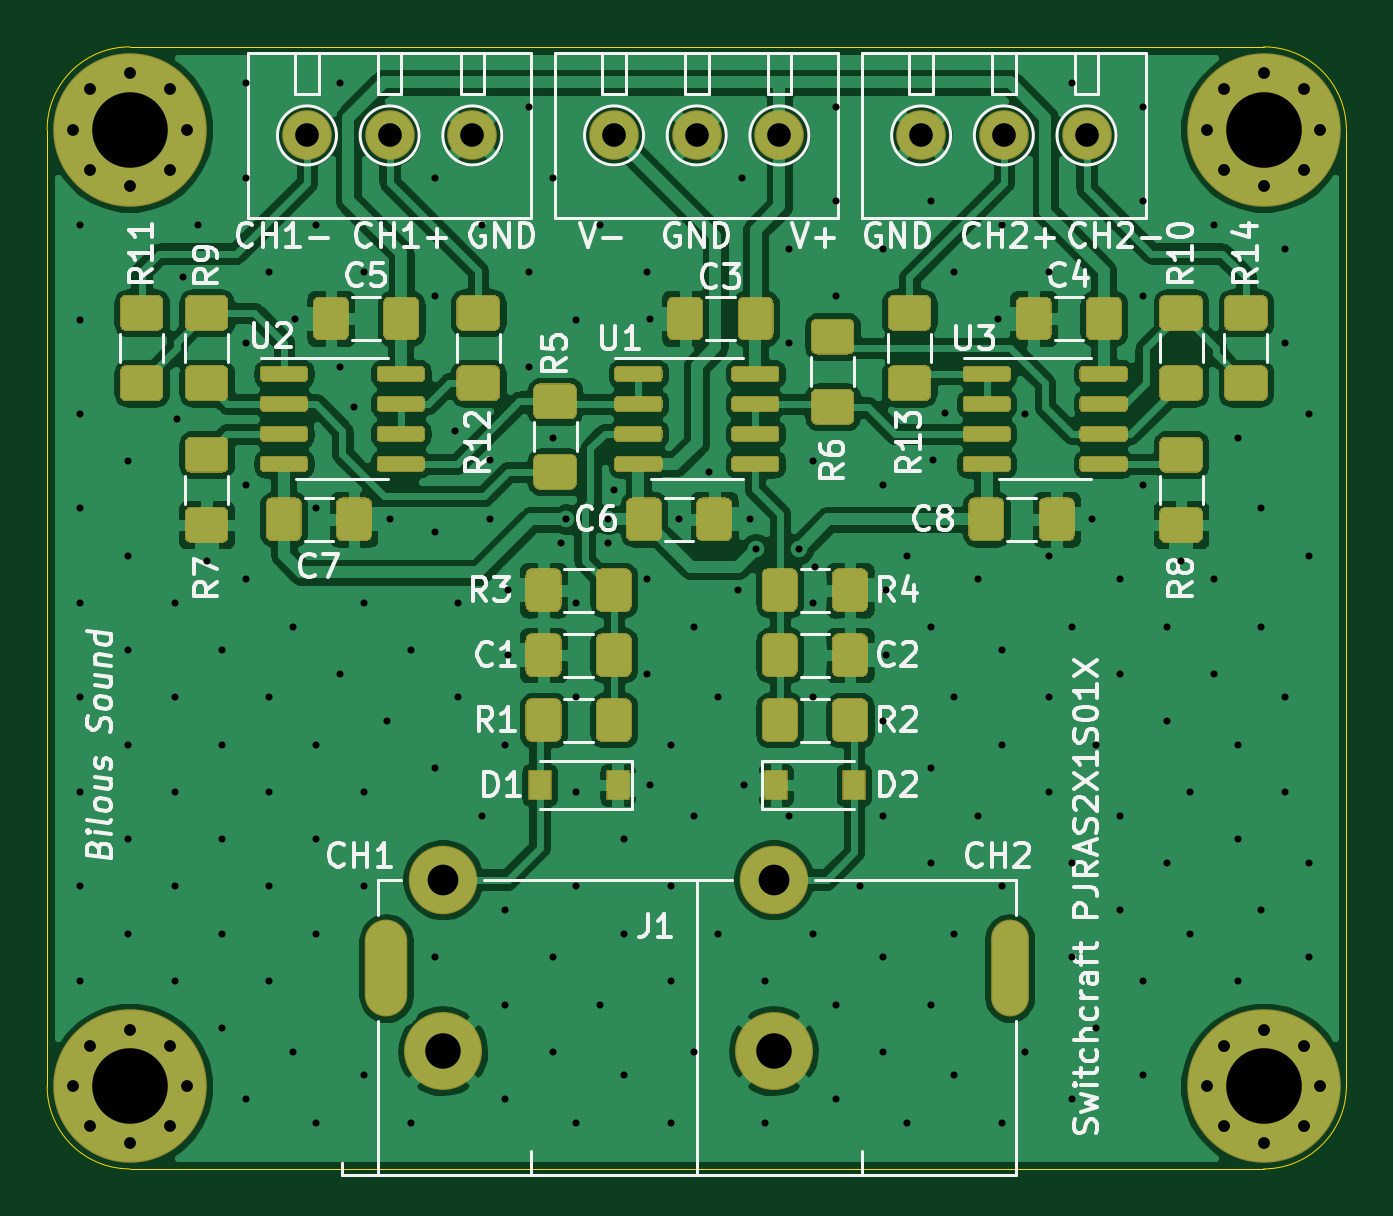
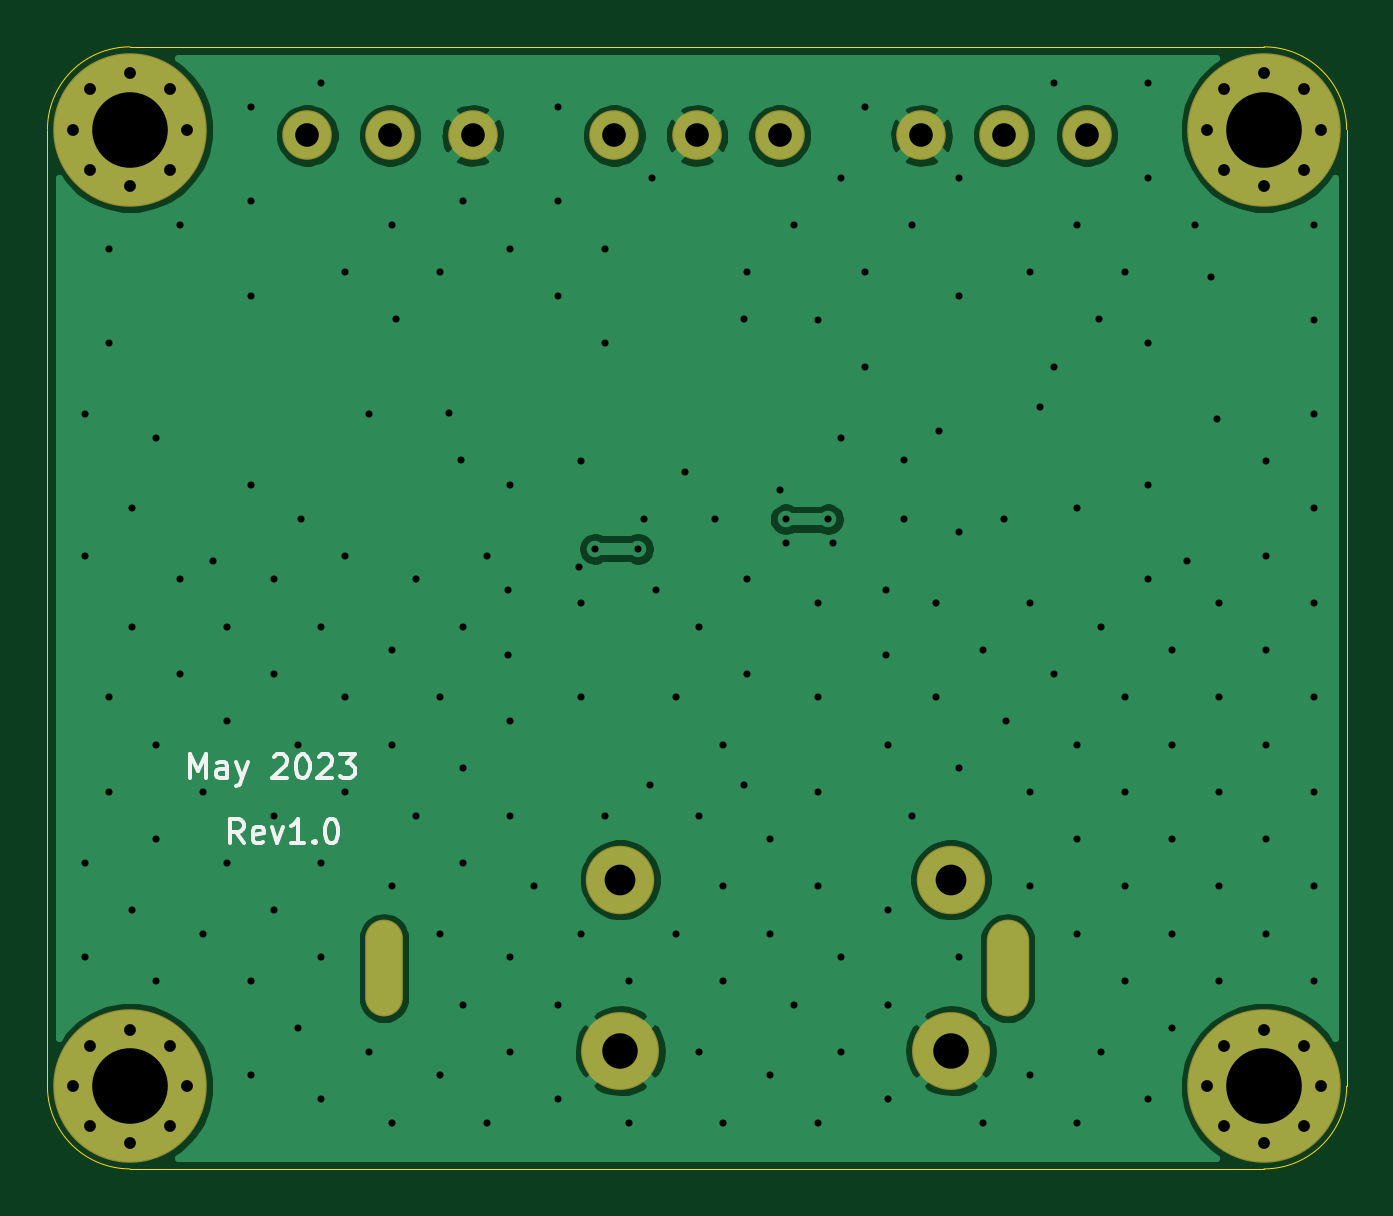
Circuit board: 11 layer files. Board 55.0 x 47.5 mm.
- bottom_copper: input_buffer_RCA-B_Cu.gbr (49619 bytes)
- bottom_mask: input_buffer_RCA-B_Mask.gbr (2154 bytes)
- paste: input_buffer_RCA-B_Paste.gbr (467 bytes)
- bottom_silk: input_buffer_RCA-B_SilkS.gbr (4340 bytes)
- outline: input_buffer_RCA-Edge_Cuts.gbr (1011 bytes)
- top_copper: input_buffer_RCA-F_Cu.gbr (232728 bytes)
- top_mask: input_buffer_RCA-F_Mask.gbr (26351 bytes)
- paste: input_buffer_RCA-F_Paste.gbr (24664 bytes)
- top_silk: input_buffer_RCA-F_SilkS.gbr (45670 bytes)
- drill: input_buffer_RCA-NPTH.drl (289 bytes)
- drill: input_buffer_RCA-PTH.drl (4689 bytes)

=== bottom_copper: input_buffer_RCA-B_Cu.gbr (49619 bytes, source omitted) ===
=== bottom_mask: input_buffer_RCA-B_Mask.gbr ===
%TF.GenerationSoftware,KiCad,Pcbnew,(5.1.6-0)*%
%TF.CreationDate,2023-05-11T16:35:51-07:00*%
%TF.ProjectId,input_buffer_RCA,696e7075-745f-4627-9566-6665725f5243,rev?*%
%TF.SameCoordinates,Original*%
%TF.FileFunction,Soldermask,Bot*%
%TF.FilePolarity,Negative*%
%FSLAX46Y46*%
G04 Gerber Fmt 4.6, Leading zero omitted, Abs format (unit mm)*
G04 Created by KiCad (PCBNEW (5.1.6-0)) date 2023-05-11 16:35:51*
%MOMM*%
%LPD*%
G01*
G04 APERTURE LIST*
%ADD10C,0.900000*%
%ADD11C,6.500000*%
%ADD12O,1.600000X4.100000*%
%ADD13O,1.800000X4.100000*%
%ADD14C,3.300000*%
%ADD15C,2.900000*%
%ADD16C,2.100000*%
G04 APERTURE END LIST*
D10*
%TO.C,H4*%
X150697056Y-144802944D03*
X149000000Y-144100000D03*
X147302944Y-144802944D03*
X146600000Y-146500000D03*
X147302944Y-148197056D03*
X149000000Y-148900000D03*
X150697056Y-148197056D03*
X151400000Y-146500000D03*
D11*
X149000000Y-146500000D03*
%TD*%
D10*
%TO.C,H3*%
X150697056Y-104302944D03*
X149000000Y-103600000D03*
X147302944Y-104302944D03*
X146600000Y-106000000D03*
X147302944Y-107697056D03*
X149000000Y-108400000D03*
X150697056Y-107697056D03*
X151400000Y-106000000D03*
D11*
X149000000Y-106000000D03*
%TD*%
D10*
%TO.C,H2*%
X102697056Y-144802944D03*
X101000000Y-144100000D03*
X99302944Y-144802944D03*
X98600000Y-146500000D03*
X99302944Y-148197056D03*
X101000000Y-148900000D03*
X102697056Y-148197056D03*
X103400000Y-146500000D03*
D11*
X101000000Y-146500000D03*
%TD*%
D10*
%TO.C,H1*%
X102697056Y-104302944D03*
X101000000Y-103600000D03*
X99302944Y-104302944D03*
X98600000Y-106000000D03*
X99302944Y-107697056D03*
X101000000Y-108400000D03*
X102697056Y-107697056D03*
X103400000Y-106000000D03*
D11*
X101000000Y-106000000D03*
%TD*%
D12*
%TO.C,J1*%
X138250000Y-141500000D03*
D13*
X111850000Y-141500000D03*
D14*
X114250000Y-145000000D03*
D15*
X128250000Y-137750000D03*
D14*
X128250000Y-145000000D03*
D15*
X114250000Y-137750000D03*
%TD*%
D16*
%TO.C,J4*%
X121500000Y-106250000D03*
X125000000Y-106250000D03*
X128500000Y-106250000D03*
%TD*%
%TO.C,J3*%
X134500000Y-106250000D03*
X138000000Y-106250000D03*
X141500000Y-106250000D03*
%TD*%
%TO.C,J2*%
X108500000Y-106250000D03*
X112000000Y-106250000D03*
X115500000Y-106250000D03*
%TD*%
M02*

=== paste: input_buffer_RCA-B_Paste.gbr ===
%TF.GenerationSoftware,KiCad,Pcbnew,(5.1.6-0)*%
%TF.CreationDate,2023-05-11T16:35:51-07:00*%
%TF.ProjectId,input_buffer_RCA,696e7075-745f-4627-9566-6665725f5243,rev?*%
%TF.SameCoordinates,Original*%
%TF.FileFunction,Paste,Bot*%
%TF.FilePolarity,Positive*%
%FSLAX46Y46*%
G04 Gerber Fmt 4.6, Leading zero omitted, Abs format (unit mm)*
G04 Created by KiCad (PCBNEW (5.1.6-0)) date 2023-05-11 16:35:51*
%MOMM*%
%LPD*%
G01*
G04 APERTURE LIST*
G04 APERTURE END LIST*
M02*

=== bottom_silk: input_buffer_RCA-B_SilkS.gbr ===
%TF.GenerationSoftware,KiCad,Pcbnew,(5.1.6-0)*%
%TF.CreationDate,2023-05-11T16:35:51-07:00*%
%TF.ProjectId,input_buffer_RCA,696e7075-745f-4627-9566-6665725f5243,rev?*%
%TF.SameCoordinates,Original*%
%TF.FileFunction,Legend,Bot*%
%TF.FilePolarity,Positive*%
%FSLAX46Y46*%
G04 Gerber Fmt 4.6, Leading zero omitted, Abs format (unit mm)*
G04 Created by KiCad (PCBNEW (5.1.6-0)) date 2023-05-11 16:35:51*
%MOMM*%
%LPD*%
G01*
G04 APERTURE LIST*
%ADD10C,0.150000*%
G04 APERTURE END LIST*
D10*
X144190476Y-136202380D02*
X144523809Y-135726190D01*
X144761904Y-136202380D02*
X144761904Y-135202380D01*
X144380952Y-135202380D01*
X144285714Y-135250000D01*
X144238095Y-135297619D01*
X144190476Y-135392857D01*
X144190476Y-135535714D01*
X144238095Y-135630952D01*
X144285714Y-135678571D01*
X144380952Y-135726190D01*
X144761904Y-135726190D01*
X143380952Y-136154761D02*
X143476190Y-136202380D01*
X143666666Y-136202380D01*
X143761904Y-136154761D01*
X143809523Y-136059523D01*
X143809523Y-135678571D01*
X143761904Y-135583333D01*
X143666666Y-135535714D01*
X143476190Y-135535714D01*
X143380952Y-135583333D01*
X143333333Y-135678571D01*
X143333333Y-135773809D01*
X143809523Y-135869047D01*
X143000000Y-135535714D02*
X142761904Y-136202380D01*
X142523809Y-135535714D01*
X141619047Y-136202380D02*
X142190476Y-136202380D01*
X141904761Y-136202380D02*
X141904761Y-135202380D01*
X142000000Y-135345238D01*
X142095238Y-135440476D01*
X142190476Y-135488095D01*
X141190476Y-136107142D02*
X141142857Y-136154761D01*
X141190476Y-136202380D01*
X141238095Y-136154761D01*
X141190476Y-136107142D01*
X141190476Y-136202380D01*
X140523809Y-135202380D02*
X140428571Y-135202380D01*
X140333333Y-135250000D01*
X140285714Y-135297619D01*
X140238095Y-135392857D01*
X140190476Y-135583333D01*
X140190476Y-135821428D01*
X140238095Y-136011904D01*
X140285714Y-136107142D01*
X140333333Y-136154761D01*
X140428571Y-136202380D01*
X140523809Y-136202380D01*
X140619047Y-136154761D01*
X140666666Y-136107142D01*
X140714285Y-136011904D01*
X140761904Y-135821428D01*
X140761904Y-135583333D01*
X140714285Y-135392857D01*
X140666666Y-135297619D01*
X140619047Y-135250000D01*
X140523809Y-135202380D01*
X146452380Y-133452380D02*
X146452380Y-132452380D01*
X146119047Y-133166666D01*
X145785714Y-132452380D01*
X145785714Y-133452380D01*
X144880952Y-133452380D02*
X144880952Y-132928571D01*
X144928571Y-132833333D01*
X145023809Y-132785714D01*
X145214285Y-132785714D01*
X145309523Y-132833333D01*
X144880952Y-133404761D02*
X144976190Y-133452380D01*
X145214285Y-133452380D01*
X145309523Y-133404761D01*
X145357142Y-133309523D01*
X145357142Y-133214285D01*
X145309523Y-133119047D01*
X145214285Y-133071428D01*
X144976190Y-133071428D01*
X144880952Y-133023809D01*
X144500000Y-132785714D02*
X144261904Y-133452380D01*
X144023809Y-132785714D02*
X144261904Y-133452380D01*
X144357142Y-133690476D01*
X144404761Y-133738095D01*
X144500000Y-133785714D01*
X142928571Y-132547619D02*
X142880952Y-132500000D01*
X142785714Y-132452380D01*
X142547619Y-132452380D01*
X142452380Y-132500000D01*
X142404761Y-132547619D01*
X142357142Y-132642857D01*
X142357142Y-132738095D01*
X142404761Y-132880952D01*
X142976190Y-133452380D01*
X142357142Y-133452380D01*
X141738095Y-132452380D02*
X141642857Y-132452380D01*
X141547619Y-132500000D01*
X141500000Y-132547619D01*
X141452380Y-132642857D01*
X141404761Y-132833333D01*
X141404761Y-133071428D01*
X141452380Y-133261904D01*
X141500000Y-133357142D01*
X141547619Y-133404761D01*
X141642857Y-133452380D01*
X141738095Y-133452380D01*
X141833333Y-133404761D01*
X141880952Y-133357142D01*
X141928571Y-133261904D01*
X141976190Y-133071428D01*
X141976190Y-132833333D01*
X141928571Y-132642857D01*
X141880952Y-132547619D01*
X141833333Y-132500000D01*
X141738095Y-132452380D01*
X141023809Y-132547619D02*
X140976190Y-132500000D01*
X140880952Y-132452380D01*
X140642857Y-132452380D01*
X140547619Y-132500000D01*
X140500000Y-132547619D01*
X140452380Y-132642857D01*
X140452380Y-132738095D01*
X140500000Y-132880952D01*
X141071428Y-133452380D01*
X140452380Y-133452380D01*
X140119047Y-132452380D02*
X139500000Y-132452380D01*
X139833333Y-132833333D01*
X139690476Y-132833333D01*
X139595238Y-132880952D01*
X139547619Y-132928571D01*
X139500000Y-133023809D01*
X139500000Y-133261904D01*
X139547619Y-133357142D01*
X139595238Y-133404761D01*
X139690476Y-133452380D01*
X139976190Y-133452380D01*
X140071428Y-133404761D01*
X140119047Y-133357142D01*
M02*

=== outline: input_buffer_RCA-Edge_Cuts.gbr ===
%TF.GenerationSoftware,KiCad,Pcbnew,(5.1.6-0)*%
%TF.CreationDate,2023-05-11T16:35:51-07:00*%
%TF.ProjectId,input_buffer_RCA,696e7075-745f-4627-9566-6665725f5243,rev?*%
%TF.SameCoordinates,Original*%
%TF.FileFunction,Profile,NP*%
%FSLAX46Y46*%
G04 Gerber Fmt 4.6, Leading zero omitted, Abs format (unit mm)*
G04 Created by KiCad (PCBNEW (5.1.6-0)) date 2023-05-11 16:35:51*
%MOMM*%
%LPD*%
G01*
G04 APERTURE LIST*
%TA.AperFunction,Profile*%
%ADD10C,0.050000*%
%TD*%
G04 APERTURE END LIST*
D10*
X97500000Y-106000000D02*
G75*
G02*
X101000000Y-102500000I3500000J0D01*
G01*
X101000000Y-150000000D02*
G75*
G02*
X97500000Y-146500000I0J3500000D01*
G01*
X152500000Y-146500000D02*
G75*
G02*
X149000000Y-150000000I-3500000J0D01*
G01*
X148999999Y-102500000D02*
G75*
G02*
X152500000Y-106000000I1J-3500000D01*
G01*
X97500000Y-146500000D02*
X97500000Y-106000000D01*
X149000000Y-150000000D02*
X101000000Y-150000000D01*
X152500000Y-106000000D02*
X152500000Y-146500000D01*
X101000000Y-102500000D02*
X148999999Y-102500000D01*
M02*

=== top_copper: input_buffer_RCA-F_Cu.gbr (232728 bytes, source omitted) ===
=== top_mask: input_buffer_RCA-F_Mask.gbr (26351 bytes, source omitted) ===
=== paste: input_buffer_RCA-F_Paste.gbr (24664 bytes, source omitted) ===
=== top_silk: input_buffer_RCA-F_SilkS.gbr (45670 bytes, source omitted) ===
=== drill: input_buffer_RCA-NPTH.drl ===
M48
; DRILL file {KiCad (5.1.6-0)} date Thursday, May 11, 2023 at 04:35:52 PM
; FORMAT={-:-/ absolute / inch / decimal}
; #@! TF.CreationDate,2023-05-11T16:35:52-07:00
; #@! TF.GenerationSoftware,Kicad,Pcbnew,(5.1.6-0)
; #@! TF.FileFunction,NonPlated,1,2,NPTH
FMAT,2
INCH
%
G90
G05
T0
M30

=== drill: input_buffer_RCA-PTH.drl ===
M48
; DRILL file {KiCad (5.1.6-0)} date Thursday, May 11, 2023 at 04:35:52 PM
; FORMAT={-:-/ absolute / inch / decimal}
; #@! TF.CreationDate,2023-05-11T16:35:52-07:00
; #@! TF.GenerationSoftware,Kicad,Pcbnew,(5.1.6-0)
; #@! TF.FileFunction,Plated,1,2,PTH
FMAT,2
INCH
T1C0.0118
T2C0.0197
T3C0.0394
T4C0.0512
T5C0.0591
T6C0.0669
T7C0.1260
%
G90
G05
T1
X3.8937Y-4.3324
X3.8937Y-4.4899
X3.8937Y-4.6473
X3.8937Y-4.8048
X3.8937Y-4.9623
X3.8937Y-5.1198
X3.8937Y-5.2773
X3.8937Y-5.4347
X3.8937Y-5.5922
X3.9725Y-4.7261
X3.9725Y-4.8836
X3.9725Y-5.041
X3.9725Y-5.1985
X3.9725Y-5.356
X3.9725Y-5.5135
X4.0512Y-4.9623
X4.0512Y-5.1198
X4.0512Y-5.2773
X4.0512Y-5.4347
X4.0512Y-5.5922
X4.0551Y-4.6555
X4.065Y-4.4193
X4.0906Y-4.3324
X4.1043Y-4.8917
X4.13Y-5.041
X4.13Y-5.1985
X4.13Y-5.356
X4.13Y-5.5135
X4.13Y-5.671
X4.1693Y-4.0962
X4.1693Y-4.2536
X4.1693Y-4.5292
X4.1693Y-4.7655
X4.1693Y-4.9229
X4.1693Y-5.7891
X4.2087Y-4.4111
X4.2087Y-5.1198
X4.2087Y-5.2773
X4.2087Y-5.4347
X4.2087Y-5.5922
X4.2481Y-5.0017
X4.2481Y-5.7103
X4.252Y-4.4882
X4.2874Y-4.3324
X4.2874Y-4.8048
X4.2874Y-5.1985
X4.2874Y-5.356
X4.2874Y-5.5135
X4.2874Y-5.8284
X4.3268Y-4.0962
X4.3268Y-4.5686
X4.3268Y-5.0804
X4.3504Y-4.6358
X4.3662Y-4.4111
X4.3662Y-4.9623
X4.3662Y-5.2773
X4.3662Y-5.4347
X4.3662Y-5.7497
X4.4056Y-5.1592
X4.4094Y-4.8228
X4.4449Y-5.041
X4.4449Y-5.8284
X4.4843Y-4.2536
X4.4843Y-4.4505
X4.4843Y-4.8442
X4.4843Y-5.2379
X4.4843Y-5.5529
X4.5177Y-4.6752
X4.5237Y-4.9623
X4.5237Y-5.1198
X4.563Y-4.3324
X4.563Y-5.3166
X4.5768Y-4.7244
X4.5768Y-4.8228
X4.6024Y-5.1985
X4.6024Y-5.4741
X4.6024Y-5.6316
X4.6024Y-5.7891
X4.6063Y-4.9409
X4.6063Y-5.0492
X4.6418Y-4.1355
X4.6418Y-4.4111
X4.6418Y-4.5686
X4.6811Y-4.2536
X4.6811Y-4.6867
X4.6811Y-5.5529
X4.6811Y-5.7103
X4.6949Y-4.8622
X4.7028Y-4.8228
X4.7205Y-4.4899
X4.7205Y-4.9623
X4.7205Y-5.1198
X4.7205Y-5.2773
X4.7205Y-5.4347
X4.7205Y-5.8284
X4.7599Y-4.3324
X4.7599Y-5.6316
X4.7736Y-4.8228
X4.7736Y-4.8622
X4.7835Y-4.7736
X4.7993Y-5.356
X4.7993Y-5.5135
X4.7993Y-5.7497
X4.8386Y-4.4111
X4.8386Y-4.9229
X4.8386Y-5.0804
X4.8425Y-4.4882
X4.8425Y-5.2657
X4.878Y-5.1985
X4.878Y-5.4347
X4.878Y-5.5922
X4.878Y-5.8284
X4.8917Y-4.8228
X4.9174Y-5.0017
X4.9174Y-5.3166
X4.9174Y-5.7103
X4.9409Y-4.7441
X4.9567Y-5.1198
X4.9567Y-5.5135
X4.9902Y-4.9409
X4.9961Y-4.2536
X5.0Y-5.2657
X5.0098Y-4.8228
X5.0197Y-4.872
X5.0355Y-5.5922
X5.0355Y-5.8284
X5.0749Y-4.3718
X5.0749Y-4.5292
X5.0749Y-5.3166
X5.091Y-4.872
X5.1142Y-4.7261
X5.1142Y-4.9623
X5.1142Y-5.1198
X5.1142Y-5.5135
X5.1181Y-4.9016
X5.1536Y-4.1355
X5.1536Y-4.293
X5.1536Y-4.4505
X5.1536Y-5.6316
X5.1536Y-5.7891
X5.193Y-5.4347
X5.2323Y-4.3718
X5.2323Y-4.7655
X5.2323Y-5.1592
X5.2323Y-5.3166
X5.2323Y-5.5529
X5.2323Y-5.7103
X5.2362Y-4.9409
X5.2362Y-5.0492
X5.2717Y-4.8836
X5.2717Y-5.8284
X5.3111Y-4.293
X5.3111Y-5.0017
X5.3111Y-5.2379
X5.3111Y-5.3954
X5.3111Y-5.6316
X5.315Y-4.7244
X5.3346Y-4.6457
X5.3504Y-4.4111
X5.3504Y-5.1198
X5.3504Y-5.5135
X5.3504Y-5.7497
X5.3898Y-4.9229
X5.3898Y-5.3166
X5.4232Y-4.4882
X5.4292Y-4.3324
X5.4292Y-5.041
X5.4292Y-5.1985
X5.4292Y-5.4347
X5.4292Y-5.8284
X5.4686Y-4.6473
X5.4686Y-5.7103
X5.5079Y-4.4111
X5.5079Y-4.8836
X5.5079Y-5.1198
X5.5079Y-5.2773
X5.5473Y-4.0962
X5.5473Y-5.0017
X5.5473Y-5.3954
X5.5473Y-5.5529
X5.5473Y-5.7891
X5.5807Y-4.8228
X5.5867Y-5.1985
X5.5867Y-5.671
X5.626Y-4.9229
X5.626Y-5.0804
X5.626Y-5.3166
X5.626Y-5.4741
X5.6654Y-4.1355
X5.6654Y-4.293
X5.6654Y-4.4505
X5.6654Y-4.7655
X5.6654Y-5.5922
X5.6654Y-5.7497
X5.7048Y-5.0017
X5.7048Y-5.1592
X5.7048Y-5.3954
X5.7283Y-4.8917
X5.7441Y-5.2773
X5.7441Y-5.5135
X5.7835Y-4.3324
X5.7835Y-4.9229
X5.7835Y-5.0804
X5.8229Y-4.6867
X5.8229Y-5.1985
X5.8229Y-5.356
X5.8229Y-5.5922
X5.8623Y-4.8048
X5.8623Y-5.0017
X5.8623Y-5.4741
X5.9016Y-4.3718
X5.9016Y-4.5292
X5.9016Y-5.1198
X5.9016Y-5.2773
X5.941Y-4.6473
X5.941Y-4.8836
X5.941Y-5.3954
X5.941Y-5.5529
T2
X3.8819Y-5.7677
X3.9096Y-5.7009
X3.9096Y-5.8345
X3.9764Y-5.6732
X3.9764Y-5.8622
X4.0432Y-5.7009
X4.0432Y-5.8345
X4.0709Y-5.7677
X5.7717Y-5.7677
X5.7993Y-5.7009
X5.7993Y-5.8345
X5.8661Y-5.6732
X5.8661Y-5.8622
X5.933Y-5.7009
X5.933Y-5.8345
X5.9606Y-5.7677
X3.8819Y-4.1732
X3.9096Y-4.1064
X3.9096Y-4.24
X3.9764Y-4.0787
X3.9764Y-4.2677
X4.0432Y-4.1064
X4.0432Y-4.24
X4.0709Y-4.1732
X5.7717Y-4.1732
X5.7993Y-4.1064
X5.7993Y-4.24
X5.8661Y-4.0787
X5.8661Y-4.2677
X5.933Y-4.1064
X5.933Y-4.24
X5.9606Y-4.1732
T3
X4.7835Y-4.1831
X4.9213Y-4.1831
X5.0591Y-4.1831
X5.2953Y-4.1831
X5.4331Y-4.1831
X5.5709Y-4.1831
X4.2717Y-4.1831
X4.4094Y-4.1831
X4.5472Y-4.1831
T4
X4.498Y-5.4232
X5.0492Y-5.4232
T5
X4.498Y-5.7087
X5.0492Y-5.7087
T7
X3.9764Y-5.7677
X5.8661Y-5.7677
X3.9764Y-4.1732
X5.8661Y-4.1732
T5
G00X5.4429Y-5.6201
M15
G01X5.4429Y-5.5217
M16
G05
T6
G00X4.4035Y-5.6161
M15
G01X4.4035Y-5.5256
M16
G05
T0
M30

